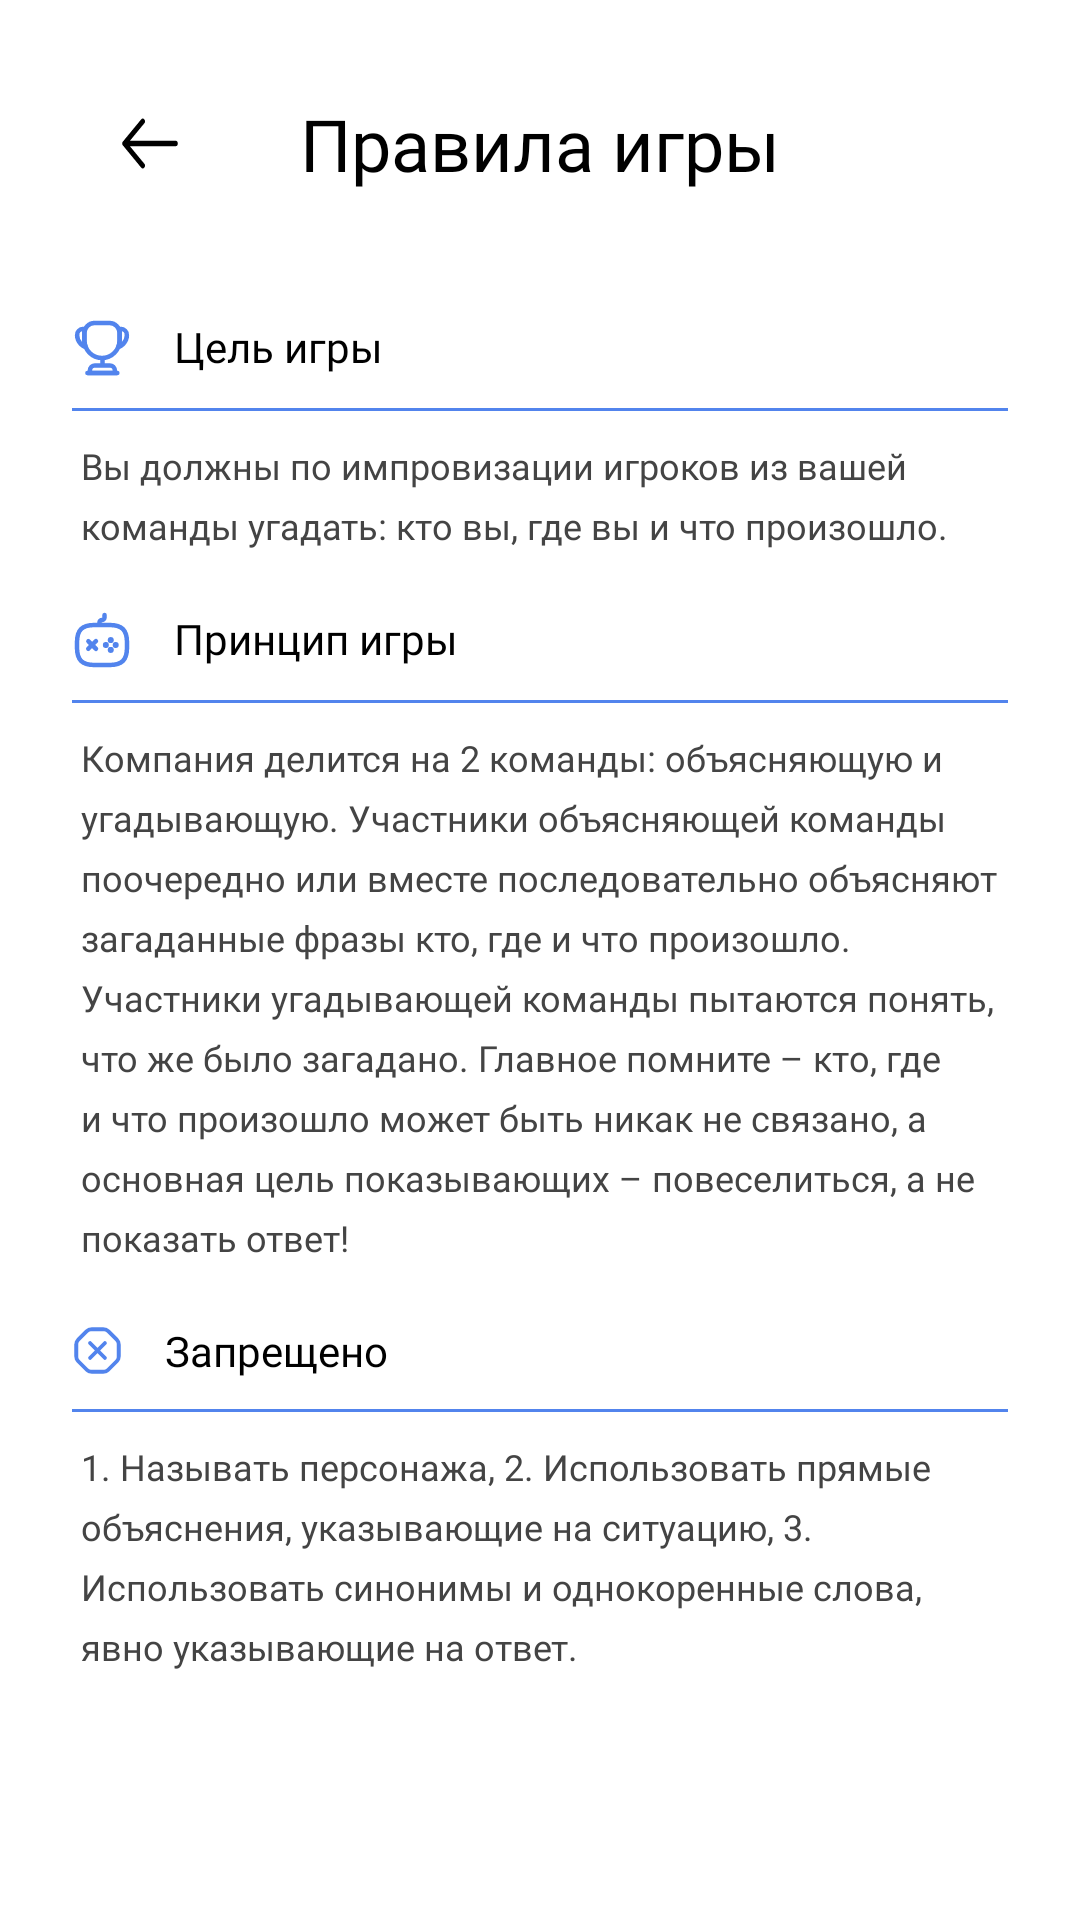

Android layout source for this screen:
<!-- AndroidManifest.xml: application theme Theme.Alias -->
<!-- res/layout/rules_fragment.xml -->
<?xml version="1.0" encoding="utf-8"?>
<LinearLayout xmlns:android="http://schemas.android.com/apk/res/android"
    xmlns:app="http://schemas.android.com/apk/res-auto"
    android:layout_width="match_parent"
    android:layout_height="match_parent"
    android:paddingHorizontal="@dimen/margin_large"
    android:background="@color/white"
    android:orientation="vertical">

    <androidx.appcompat.widget.Toolbar
        android:layout_width="match_parent"
        android:layout_height="wrap_content"
        android:layout_marginVertical="@dimen/margin_medium"
        android:orientation="horizontal">

        <ImageView
            android:id="@+id/backButton"
            android:layout_width="wrap_content"
            android:layout_height="wrap_content"
            android:contentDescription="@string/back_button"
            android:src="@drawable/ic_arrow" />

        <TextView
            style="@style/fragmentTitle"
            android:layout_width="wrap_content"
            android:layout_height="wrap_content"
            android:layout_gravity="center"
            android:text="@string/rulesTitleText" />
    </androidx.appcompat.widget.Toolbar>

    <TextView
        style="@style/subtitle_style"
        android:text="@string/game_goal"
        app:drawableStartCompat="@drawable/ic_cup" />

    <View style="@style/underline" />

    <TextView
        style="@style/description_style"
        android:text="@string/goal_game_text" />

    <TextView
        style="@style/subtitle_style"
        android:text="@string/principle_of_game_title"
        app:drawableStartCompat="@drawable/ic_game" />

    <View style="@style/underline" />

    <TextView
        style="@style/description_style"
        android:text="@string/principle_of_game_description" />

    <TextView
        style="@style/subtitle_style"
        android:text="@string/forbidden_subtitle"
        app:drawableStartCompat="@drawable/ic_forbidden" />

    <View style="@style/underline" />

    <TextView
        style="@style/description_style"
        android:text="@string/forbidden_description" />

</LinearLayout>
<!-- resources referenced by this layout -->
<resources>
  <color name="white">#FFFFFFFF</color>
  <dimen name="margin_large">24dp</dimen>
  <dimen name="margin_medium">20dp</dimen>
  <!-- drawable ic_arrow (drawable) -->
  <vector xmlns:android="http://schemas.android.com/apk/res/android"
      android:width="20dp"
      android:height="17dp"
      android:viewportWidth="20"
      android:viewportHeight="14">
    <path
        android:pathData="M7.57,0.93L1.5,7L7.57,13.07M18.5,7H1.67"
        android:strokeLineJoin="round"
        android:strokeWidth="1.5"
        android:fillColor="#00000000"
        android:strokeColor="#000000"
        android:strokeLineCap="round"/>
  </vector>
  <string name="back_button">back_button</string>
  <string name="forbidden_description">1. Называть персонажа,
  2. Использовать прямые объяснения, указывающие на ситуацию,
  3. Использовать синонимы и однокоренные слова, явно указывающие на ответ.</string>
  <string name="forbidden_subtitle">Запрещено</string>
  <string name="game_goal">Цель игры</string>
  <string name="goal_game_text">Вы должны по импровизации игроков из вашей команды угадать: кто вы, где вы и что произошло.</string>
  <string name="principle_of_game_description">Компания делится на 2 команды: объясняющую и угадывающую. Участники объясняющей команды поочередно или вместе последовательно объясняют загаданные фразы кто, где и что произошло. Участники угадывающей команды пытаются понять, что же было загадано. Главное помните – кто, где и что произошло может быть никак не связано, а основная цель показывающих – повеселиться, а не показать ответ!</string>
  <string name="principle_of_game_title">Принцип игры</string>
  <string name="rulesTitleText">Правила игры</string>
  <style name="description_style">
          <item name="android:paddingHorizontal">3dp</item>
          <item name="android:layout_marginVertical">10dp</item>
          <item name="android:textColor">@color/grey</item>
          <item name="android:textSize">12sp</item>
          <item name="android:fontFamily">@font/roboto_regular</item>
          <item name="android:lineHeight">20sp</item>
          <item name="android:layout_width">match_parent</item>
          <item name="android:layout_height">wrap_content</item>
      </style>
  <style name="fragmentTitle">
          <item name="android:textSize">24sp</item>
          <item name="android:fontFamily">@font/roboto_medium_g</item>
          <item name="android:textColor">@color/black</item>
          <item name="android:layout_width">wrap_content</item>
          <item name="android:layout_height">wrap_content</item>
      </style>
  <style name="subtitle_style">
          <item name="android:layout_width">match_parent</item>
          <item name="android:layout_height">wrap_content</item>
          <item name="android:drawablePadding">14dp</item>
          <item name="android:fontFamily">@font/roboto_bold</item>
          <item name="android:layout_marginVertical">10dp</item>
          <item name="android:textColor">@color/black</item>
          <item name="android:textSize">14sp</item>
      </style>
  <style name="underline">
          <item name="android:layout_width">match_parent</item>
          <item name="android:layout_height">1dp</item>
          <item name="android:background">@color/main_blue</item>
      </style>
  <style name="Theme.Alias" parent="Theme.MaterialComponents.DayNight.NoActionBar">
          
          <item name="colorPrimary">@color/white</item>
          <item name="colorPrimaryVariant">@color/white</item>
          <item name="colorOnPrimary">@color/white</item>
          
          <item name="colorSecondary">@color/teal_200</item>
          <item name="colorSecondaryVariant">@color/teal_700</item>
          <item name="colorOnSecondary">@color/black</item>
          
          <item name="android:statusBarColor">@color/main_blue</item>
          
      </style>
  <color name="grey">#444444</color>
  <color name="black">#FF000000</color>
  <color name="main_blue">#5284ED</color>
  <color name="teal_200">#FF03DAC5</color>
  <color name="teal_700">#FF018786</color>
</resources>
